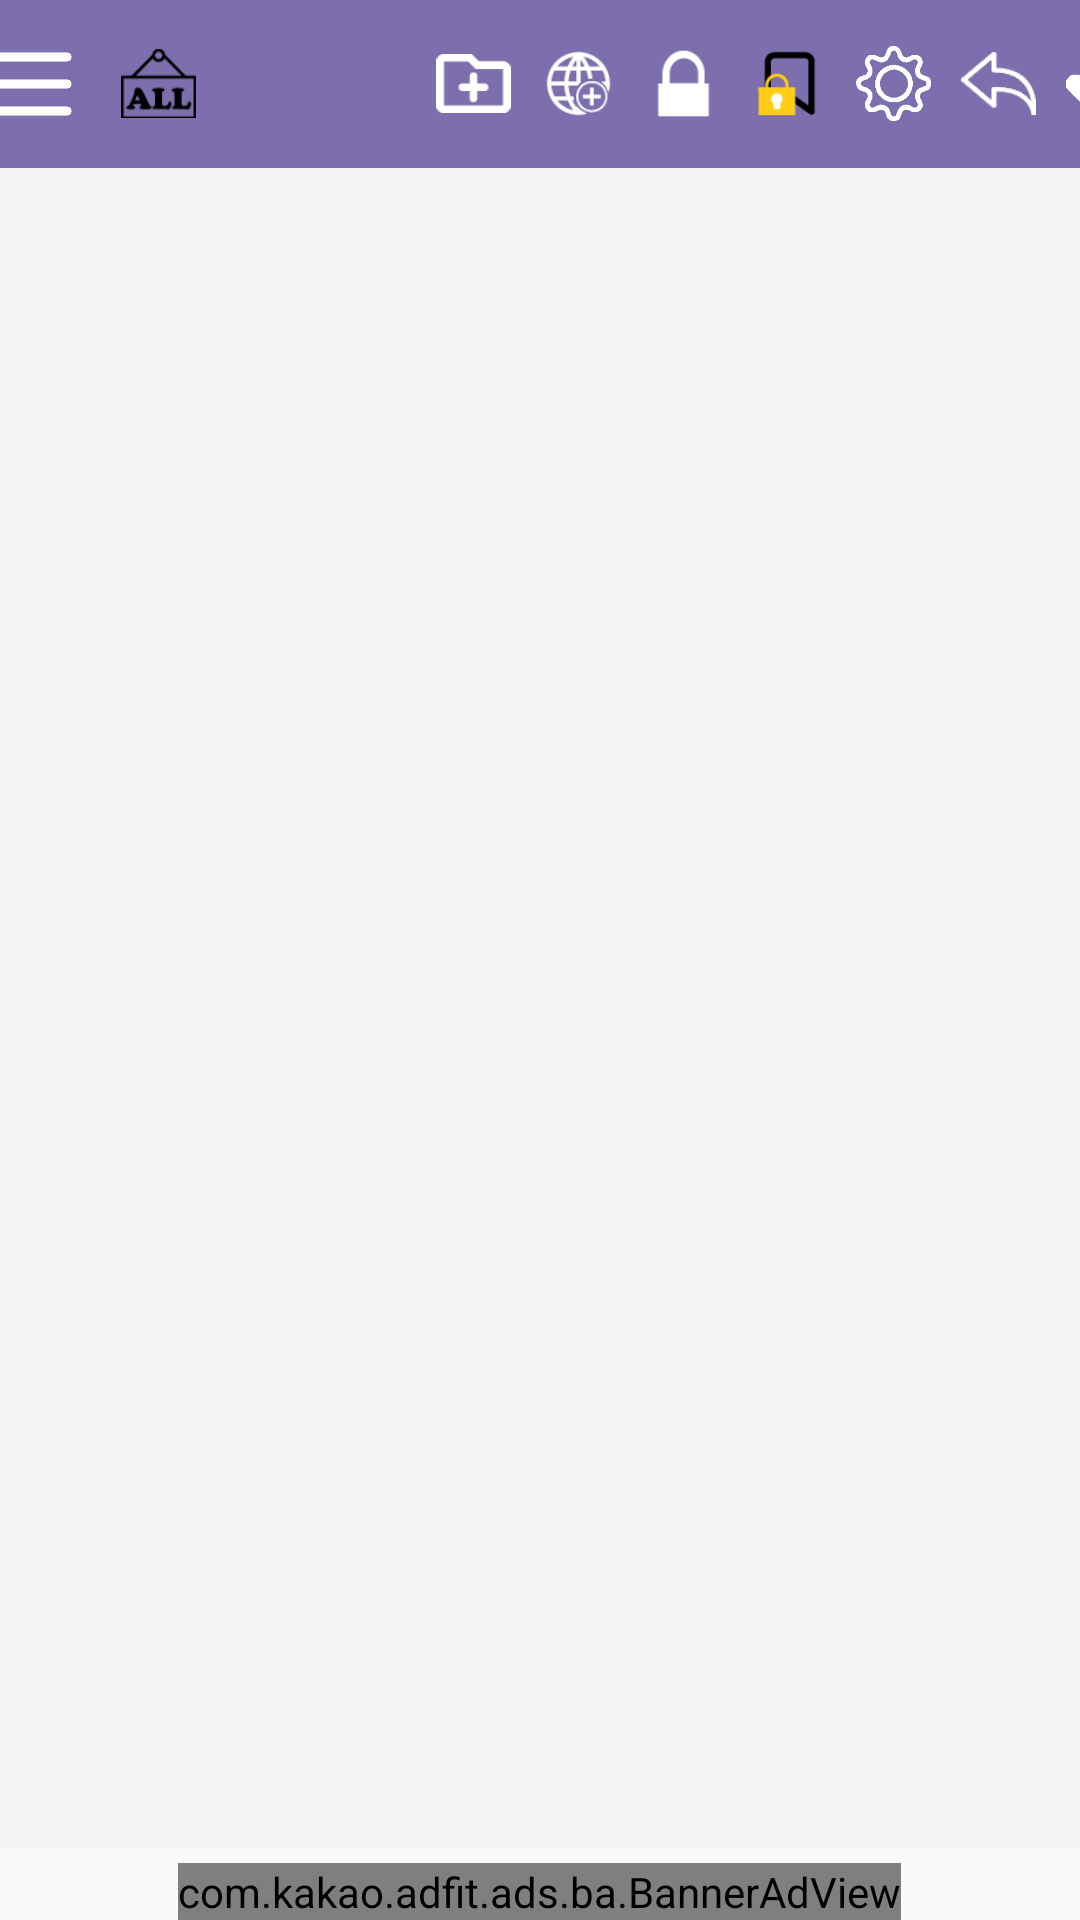

This screen was rendered from an Android layout file. Write that file and the resources it references.
<!-- AndroidManifest.xml: application theme AppTheme.NoActionBar -->
<!-- res/layout/act_main.xml -->
<?xml version="1.0" encoding="utf-8"?>
<androidx.drawerlayout.widget.DrawerLayout
    xmlns:android="http://schemas.android.com/apk/res/android"
    xmlns:app="http://schemas.android.com/apk/res-auto"
    xmlns:tools="http://schemas.android.com/tools"
    android:id="@+id/drawer_layout"
    android:layout_width="match_parent"
    android:layout_height="match_parent"
    android:fitsSystemWindows="true"
    tools:openDrawer="start"
    tools:context="com.gold.kiwi.zingzing.activity.ActMain">

    <LinearLayout
        android:layout_width="match_parent"
        android:layout_height="match_parent"
        android:gravity="center_horizontal"
        android:orientation="vertical"
        >

        <include
            android:id="@+id/toolbar_main"
            layout="@layout/toolbar_common" />

        <FrameLayout
            android:id="@+id/container"
            android:layout_width="match_parent"
            android:layout_height="0dp"
            android:layout_weight="9.3"
            android:background="@color/back_white2" />

        <com.kakao.adfit.ads.ba.BannerAdView
            android:id="@+id/adView"
            android:layout_width="wrap_content"
            android:layout_height="wrap_content"
            android:layout_gravity="bottom|center_horizontal"
            android:layout_marginTop="5dp" />


    </LinearLayout>

    <com.google.android.material.navigation.NavigationView
        android:id="@+id/nav_view"
        android:layout_width="wrap_content"
        android:layout_height="match_parent"
        android:layout_gravity="start"
        android:fitsSystemWindows="true"
        app:menu="@menu/drawerlayout"
        app:headerLayout="@layout/header"/>

</androidx.drawerlayout.widget.DrawerLayout>
<!-- res/layout/toolbar_common.xml (included above) -->
<?xml version="1.0" encoding="utf-8"?>
<androidx.appcompat.widget.Toolbar xmlns:android="http://schemas.android.com/apk/res/android"
    xmlns:app="http://schemas.android.com/apk/res-auto"
    android:layout_width="match_parent"
    android:layout_height="?attr/actionBarSize"
    android:padding="10dp"
    android:background="@color/back_purple1"
    app:contentInsetStart="0dp"
    android:id="@+id/toolbar">

    <LinearLayout
        android:layout_width="match_parent"
        android:layout_height="match_parent"
        android:gravity="center_vertical">

        <ImageView
            android:layout_width="@dimen/toolbar_back_img"
            android:layout_height="wrap_content"
            android:layout_marginStart="-10dp"
            android:src="@drawable/setting2_w"
            android:id="@+id/iv_menu"/>

        <TextView
            style="@style/txt_10"
            android:layout_width="0dp"
            android:layout_height="wrap_content"
            android:layout_weight="1"
            android:textStyle="bold"
            android:textAlignment="center"
            android:visibility="invisible"
            android:textColor="@color/font_white"
            android:text="@string/app_name"
            android:id="@+id/tv_title"/>
        <ImageView
            android:layout_width="25dp"
            android:layout_height="wrap_content"
            android:layout_marginStart="10dp"
            android:adjustViewBounds="true"
            android:src="@drawable/all_open"
            android:id="@+id/iv_open_all"/>

        <ImageView
            android:layout_width="25dp"
            android:layout_height="wrap_content"
            android:layout_marginStart="10dp"
            android:adjustViewBounds="true"
            android:src="@drawable/edit"
            android:id="@+id/iv_edit"/>

        <ImageView
            android:layout_width="25dp"
            android:layout_height="wrap_content"
            android:layout_marginStart="10dp"
            android:adjustViewBounds="true"
            android:src="@drawable/scissors"
            android:id="@+id/iv_scissors"/>

        <ImageView
            android:layout_width="25dp"
            android:layout_height="wrap_content"
            android:layout_marginStart="10dp"
            android:adjustViewBounds="true"
            android:src="@drawable/add_folder"
            android:id="@+id/iv_folder_add"/>

        <ImageView
            android:layout_width="25dp"
            android:layout_height="wrap_content"
            android:layout_marginStart="10dp"
            android:adjustViewBounds="true"
            android:src="@drawable/add_web"
            android:id="@+id/iv_web_add"/>

        <ImageView
            android:layout_width="25dp"
            android:layout_height="wrap_content"
            android:layout_marginStart="10dp"
            android:adjustViewBounds="true"
            android:src="@drawable/lock"
            android:id="@+id/iv_lock"/>

        <ImageView
            android:layout_width="25dp"
            android:layout_height="wrap_content"
            android:layout_marginStart="10dp"
            android:adjustViewBounds="true"
            android:src="@drawable/add_lock"
            android:id="@+id/iv_add_lock"/>

        <ImageView
            android:layout_width="25dp"
            android:layout_height="wrap_content"
            android:layout_marginStart="10dp"
            android:adjustViewBounds="true"
            android:src="@drawable/setting3_w"
            android:id="@+id/iv_setting"/>

        <ImageView
            android:layout_width="25dp"
            android:layout_height="wrap_content"
            android:layout_marginStart="10dp"
            android:adjustViewBounds="true"
            android:src="@drawable/btn_back"
            android:id="@+id/iv_setting_cancle"/>

        <ImageView
            android:layout_width="25dp"
            android:layout_height="wrap_content"
            android:layout_marginStart="10dp"
            android:adjustViewBounds="true"
            android:src="@drawable/check_w"
            android:id="@+id/iv_cut"/>

    </LinearLayout>
</androidx.appcompat.widget.Toolbar>
<!-- res/layout/header.xml (included above) -->
<?xml version="1.0" encoding="utf-8"?>
<LinearLayout
    xmlns:android="http://schemas.android.com/apk/res/android"
    xmlns:app="http://schemas.android.com/apk/res-auto"
    android:layout_width="match_parent"
    android:layout_height="200dp"
    android:background="@color/cardview_dark_background"
    android:gravity="center"
    android:orientation="vertical"
    android:theme="@style/ThemeOverlay.AppCompat.Dark">

    <TextView
        android:id="@+id/text"
        android:layout_width="wrap_content"
        android:layout_height="wrap_content"
        android:text="Bookmarker"
        android:textSize="35dp" />

</LinearLayout>
<!-- resources referenced by this layout -->
<resources>
  <color name="back_purple1">#7D6FAD</color>
  <color name="back_white2">#F5F5F5</color>
  <color name="cardview_dark_background">#FF424242</color>
  <color name="font_white">#FFFFFF</color>
  <dimen name="toolbar_back_img">40dp</dimen>
  <!-- drawable add_folder: png bitmap (drawable, 584 bytes) -->
  <!-- drawable add_lock: png bitmap (drawable, 929 bytes) -->
  <!-- drawable add_web: png bitmap (drawable, 1696 bytes) -->
  <!-- drawable all_open: png bitmap (drawable, 1523 bytes) -->
  <!-- drawable btn_back: png bitmap (drawable, 1797 bytes) -->
  <!-- drawable check_w: png bitmap (drawable, 516 bytes) -->
  <!-- drawable lock: png bitmap (drawable, 471 bytes) -->
  <!-- drawable setting2_w: png bitmap (drawable, 2833 bytes) -->
  <!-- drawable setting3_w: png bitmap (drawable, 861 bytes) -->
  <string name="app_name">ZingZing</string>
  <style name="txt_10" parent="txt_base">
          <item name="android:text">txt_10 19sp</item>
          <item name="android:textSize">19sp</item>
      </style>
  <style name="AppTheme.NoActionBar">
          <item name="windowActionBar">false</item>
          <item name="windowNoTitle">true</item>
      </style>
  <style name="txt_base">
          <item name="android:textColor">@color/font_base1</item>
          <item name="android:letterSpacing">-0.05</item>
          <item name="android:singleLine">true</item>
          <item name="android:gravity">center_vertical</item>
      </style>
  <color name="font_base1">#666873</color>
</resources>
